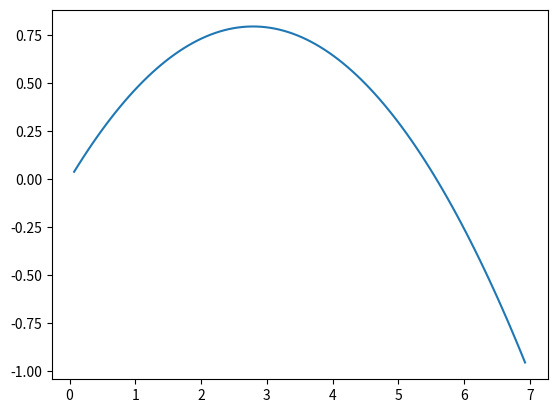

Write the Python code that produced this figure.
import math
from matplotlib import pyplot


class ball:
    def __init__(self, v_o, angulo, masa):
        self.v_x = v_o*math.cos(angulo)
        self.v_y = v_o*math.sin(angulo)
        self.m = masa
        self.dt = 0.01
        self.t = 0
        self.g = -9.81
        self.F = self.m*self.g
        self.x = 0
        self.y = 0

    def move(self):
        self.v_x = self.v_x
        self.v_y = self.v_y+(self.F/self.m)*self.dt
        self.x = self.x + self.v_x*self.dt
        self.y = self.y + self.v_y * self.dt
        self.t = self.t + self.dt
        return self.x, self.y


v0 = 8
theta = (30*math.pi) / 180
m = 0.5
X = []
Y = []
ball = ball(v0, theta, m)
for _ in range(100):
    x, y = ball.move()
    X.append(x)
    Y.append(y)


pyplot.plot(X, Y)

pyplot.show()
